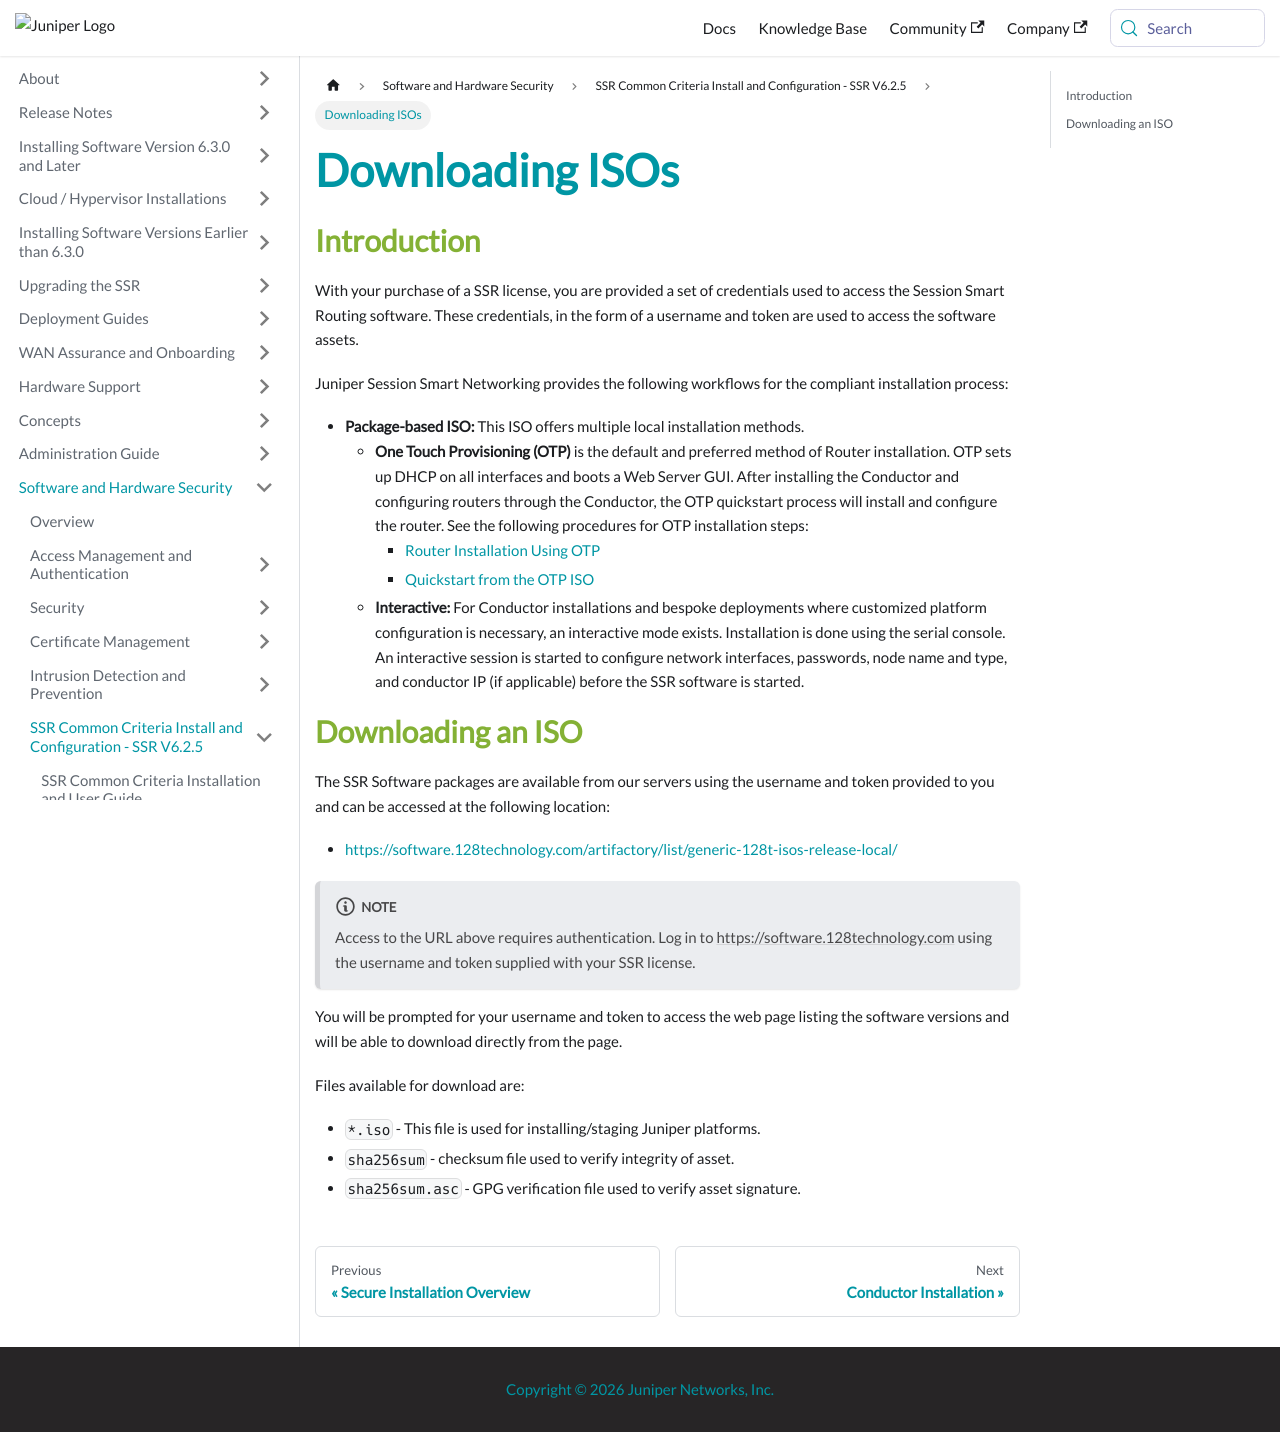

repository: 128technology/docs · page: docs/cc_fips_downloading_iso/index.html · generator: docusaurus

---
title: Downloading ISOs
sidebar_label: Downloading ISOs
---

## Introduction

With your purchase of a SSR license, you are provided a set of credentials used to access the Session Smart Routing software. These credentials, in the form of a username and token are used to access the software assets.

Juniper Session Smart Networking provides the following workflows for the compliant installation process:

- **Package-based ISO:** This ISO offers multiple local installation methods.
  - **One Touch Provisioning (OTP)** is the default and preferred method of Router installation. OTP sets up DHCP on all interfaces and boots a Web Server GUI. After installing the Conductor and configuring routers through the Conductor, the OTP quickstart process will install and configure the router. See the following procedures for OTP installation steps: 
    - [Router Installation Using OTP](intro_otp_iso_install.md)
    - [Quickstart from the OTP ISO](intro_install_quickstart_otpiso.md)
  - **Interactive:** For Conductor installations and bespoke deployments where customized platform configuration is necessary, an interactive mode exists. Installation is done using the serial console. An interactive session is started to configure network interfaces, passwords, node name and type, and conductor IP (if applicable) before the SSR software is started.


## Downloading an ISO

The SSR Software packages are available from our servers using the username and token provided to you and can be accessed at the following location:

- https://software.128technology.com/artifactory/list/generic-128t-isos-release-local/

:::note
Access to the URL above requires authentication. Log in to https://software.128technology.com using the username and token supplied with your SSR license.
:::

You will be prompted for your username and token to access the web page listing the software versions and will be able to download directly from the page.

Files available for download are:

- `*.iso` - This file is used for installing/staging Juniper platforms.
- `sha256sum` - checksum file used to verify integrity of asset.
- `sha256sum.asc` - GPG verification file used to verify asset signature.
